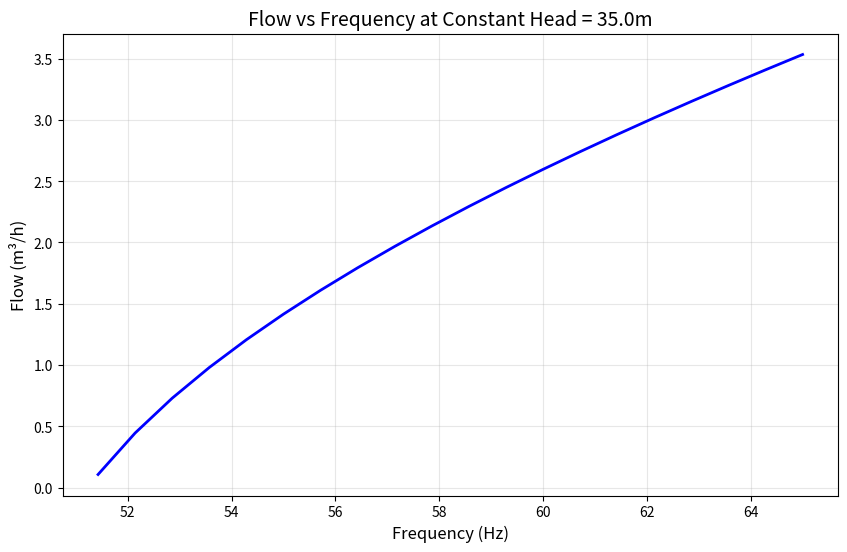

This chart was generated by the following Python code:
# ==============================================================================
# FILE: src/commercial_pump_model.py
# Commercial Pump Model - Based on Schneider SUB 15-0.5cv
# Calibrated to: 60Hz, H=35m, Q=3m³/h, η=54%
# ==============================================================================

import numpy as np
from dataclasses import dataclass
from typing import Optional, Tuple
import time
import matplotlib.pyplot as plt

@dataclass
class PumpMeasurement:
    """Structured pump measurement data"""
    timestamp: float
    frequency: float
    flow: float           # m³/h
    power: float          # kW
    voltage: float        # V
    current: float        # A
    power_factor: float   # dimensionless
    temperature: Optional[float] = None
    vibration: Optional[float] = None
    pressure_in: Optional[float] = None
    pressure_out: Optional[float] = None
    
    # Hidden information (for validation)
    true_efficiency: Optional[float] = None
    true_head: Optional[float] = None
    system_head: Optional[float] = None


class CommercialPumpSimulator:
    """
    Commercial pump simulator based on Schneider SUB 15-0.5cv
    Calibrated operating point at 60Hz: H=35m, Q=3m³/h, η=54%
    
    Uses manufacturer's polynomial equations with adjusted coefficients
    """
    
    def __init__(self,
                 system_head: float = 30.0,
                 rated_power: float = 0.5,  # kW (0.5cv)
                 rated_flow: float = 3.0,   # m³/h (CORRECTED)
                 rated_head: float = 35.0,  # m (CORRECTED)
                 rated_eff: float = 0.54,   # 54% (CORRECTED)
                 rated_freq: float = 60.0,  # Hz
                 noise_level: float = 0.02,
                 random_seed: Optional[int] = None):
        
        self.system_head = system_head
        self.current_head = system_head
        self.rated_power = rated_power
        self.rated_flow = rated_flow
        self.rated_head = rated_head
        self.rated_eff = rated_eff
        self.rated_freq = rated_freq
        self.noise_level = noise_level
        
        # RNG for reproducible noise
        self.rng = np.random.default_rng(random_seed)
        
        # Motor efficiency (typical for small submersible pumps)
        self.motor_efficiency = 0.85
        
        # Recalibrated polynomial coefficients to match operating point
        # Head equation: H(Q,f) = c₀(f/60)² + c₁(f/60)Q + c₂Q²
        # Adjusted to pass through (Q=3, H=35) at f=60Hz
        self.head_coeffs = {
            'c0': 48.0,     # Shutoff head coefficient (f/60)²
            'c1': -2.8,     # Linear flow term (f/60)Q
            'c2': -0.85     # Quadratic flow term Q²
        }
        
        # Efficiency equation: η(Q,f) - calibrated for peak around 3 m³/h
        # η = a(Q-Q_opt)² + η_max at reference frequency
        # self.eff_coeffs = {
        #     'q_opt': 3.0,      # Optimal flow at 60Hz
        #     'eta_max': 0.54,   # Maximum efficiency (54%)
        #     'a': -0.015,       # Curvature coefficient
        # }

        self.eff_coeffs = {
            'a1': -0.361,      # Optimal flow at 60Hz
            'a2': -2.678,   # Maximum efficiency (54%)
            'a3': 29.433,       # Curvature coefficient
            'a4': 2.25,
        }
        
        # Operating limits
        self.min_frequency = 30.0  # Hz
        self.max_frequency = 65.0  # Hz
        self.max_flow = 5.0        # m³/h (adjusted for smaller pump)
        
        # Verify calibration
        self._verify_calibration()
        
        # Calculate BEP for current conditions
        self._find_bep()
        
        self.last_measurement_time = time.time()
    
    def _verify_calibration(self):
        """Verify model matches specified operating point"""
        H_check = self._calculate_head(self.rated_flow, self.rated_freq)
        eff_check = self._calculate_pump_efficiency(self.rated_flow, self.rated_freq)
        
        print(f"Calibration Check at 60Hz, Q={self.rated_flow} m³/h:")
        print(f"  Target Head: {self.rated_head:.1f}m, Calculated: {H_check:.1f}m")
        print(f"  Target Eff: {self.rated_eff*100:.1f}%, Calculated: {eff_check*100:.1f}%")
        
        # Fine-tune if needed
        if abs(H_check - self.rated_head) > 1.0:
            print("  Warning: Head calibration may need adjustment")
    
    def _calculate_head(self, flow: float, frequency: float) -> float:
        """Calculate pump head using calibrated equation"""
        f_ratio = frequency / 60.0
        
        H = (self.head_coeffs['c0'] * f_ratio**2 + 
             self.head_coeffs['c1'] * f_ratio * flow + 
             self.head_coeffs['c2'] * flow**2)
        
        return max(0.0, H)
    
    # ==============================================================================
    # FIXED METHOD for commercial_pump_model.py
    # Add this method to your CommercialPumpSimulator class
    # ==============================================================================

    def calculate_flow_from_frequency_head(self, frequency: float, target_head: float, 
                                        tolerance: float = 0.5) -> float:
        """
        FIXED: Calculate flow that produces target head at given frequency
        
        Solves: H(Q,f) = c₀(f/60)² + c₁(f/60)Q + c₂Q² = target_head
        Rearranges to: c₂Q² + c₁(f/60)Q + [c₀(f/60)² - target_head] = 0
        
        Args:
            frequency: Operating frequency in Hz
            target_head: Desired head in meters
            tolerance: Acceptable error in meters
            
        Returns:
            Flow rate in m³/h that produces target head, or None if not achievable
        """
        f_ratio = frequency / 60.0
        
        # Quadratic equation coefficients: aQ² + bQ + c = 0
        a = self.head_coeffs['c2']  # -0.85
        b = self.head_coeffs['c1'] * f_ratio  # -2.8 * (f/60)
        c = self.head_coeffs['c0'] * f_ratio**2 - target_head  # 48*(f/60)² - H
        
        # Calculate discriminant
        discriminant = b**2 - 4*a*c
        
        if discriminant < 0:
            # No real solution
            return None
        
        # Calculate both roots
        sqrt_discriminant = np.sqrt(discriminant)
        Q1 = (-b + sqrt_discriminant) / (2*a)
        Q2 = (-b - sqrt_discriminant) / (2*a)
        
        # Since c2 is negative (-0.85), parabola opens downward
        # We want the physically meaningful root in valid range
        candidates = []
        
        for Q in [Q1, Q2]:
            if 0.1 <= Q <= self.max_flow:
                # Verify this solution gives target head
                H_check = self._calculate_head(Q, frequency)
                error = abs(H_check - target_head)
                if error < tolerance:
                    candidates.append((Q, error))
        
        if not candidates:
            return None
        
        # Return the solution with smallest error
        candidates.sort(key=lambda x: x[1])
        return candidates[0][0]
        
    def _calculate_pump_efficiency(self, flow: float, frequency: float) -> float:
        """
        Calculate pump hydraulic efficiency
        Uses parabolic model centered at optimal flow point
        Efficiency scales with frequency
        """
        if flow <= 0.01:
            return 0.01
        
        # Scale optimal flow with frequency
        # f_ratio = frequency / 60.0
        # q_opt_scaled = self.eff_coeffs['q_opt'] * f_ratio
        
        # # Parabolic efficiency curve
        # delta_q = flow - q_opt_scaled
        # eta = self.eff_coeffs['eta_max'] + self.eff_coeffs['a'] * delta_q**2
        
        # # Slight efficiency reduction at off-design frequencies
        # freq_factor = 1.0 - 0.05 * abs(1 - f_ratio)
        # eta = eta * freq_factor
        
        f_ratio = 60.0 / frequency
        eta = self.eff_coeffs['a1']*flow**3*f_ratio**3 + self.eff_coeffs['a2']*flow**2*f_ratio**2 + self.eff_coeffs['a3']*flow*f_ratio + self.eff_coeffs['a4']
        eta = eta * 0.01
        print(eta)
        
        return float(np.clip(eta, 0.10, 0.65))
    
    def _find_bep(self) -> None:
        """Find Best Efficiency Point at rated frequency"""
        flows = np.linspace(0.1, self.max_flow, 200)
        max_eff = 0.0
        self.bep_flow = self.rated_flow
        self.bep_efficiency = self.rated_eff
        
        for Q in flows:
            eff = self._calculate_pump_efficiency(Q, self.rated_freq)
            if eff > max_eff:
                max_eff = eff
                self.bep_flow = Q
                self.bep_efficiency = eff
        
        self.bep_head = self._calculate_head(self.bep_flow, self.rated_freq)
        
        print(f"\nBest Efficiency Point at {self.rated_freq}Hz:")
        print(f"  Flow: {self.bep_flow:.2f} m³/h")
        print(f"  Head: {self.bep_head:.2f} m")
        print(f"  Efficiency: {self.bep_efficiency*100:.1f}%")
    
    def _find_operating_point(self, frequency: float) -> Tuple[float, float, float]:
        """
        Find operating point where pump curve intersects system curve
        System curve: H_system = H_static + k*Q²
        
        Returns: (flow, head, efficiency)
        """
        # System resistance coefficient
        # Calculate k from known operating point
        if self.rated_flow > 0:
            k_system = (self.rated_head - self.system_head) / (self.rated_flow**2)
        else:
            k_system = 0.2
        
        # Ensure positive k
        k_system = max(0.1, k_system)
        
        # Solve for intersection: H_pump(Q,f) = H_system(Q)
        flows = np.linspace(0.1, self.max_flow, 200)
        min_diff = float('inf')
        best_flow = self.rated_flow * (frequency / self.rated_freq)
        
        for Q in flows:
            H_pump = self._calculate_head(Q, frequency)
            H_system = self.system_head + k_system * Q**2
            diff = abs(H_pump - H_system)
            
            if diff < min_diff and H_pump >= H_system:
                min_diff = diff
                best_flow = Q
        
        # Calculate operating point parameters
        operating_flow = best_flow
        operating_head = self._calculate_head(operating_flow, frequency)
        operating_efficiency = self._calculate_pump_efficiency(operating_flow, frequency)
        
        return operating_flow, operating_head, operating_efficiency
    
    def _calculate_electrical_power(self, flow: float, frequency: float) -> Tuple[float, float, float]:
        """
        Calculate electrical power consumption
        Returns: (power_kW, current_A, power_factor)
        """
        # Hydraulic power
        head = self._calculate_head(flow, frequency)
        pump_eff = self._calculate_pump_efficiency(flow, frequency)
        
        # P_hydraulic = ρ * g * Q * H (in kW)
        rho = 1000  # kg/m³
        g = 9.81    # m/s²
        Q_m3s = flow / 3600  # Convert m³/h to m³/s
        
        P_hydraulic = (rho * g * Q_m3s * head) / 1000  # kW
        
        # Electrical power accounting for efficiencies
        if pump_eff > 0.01 and self.motor_efficiency > 0:
            P_electrical = P_hydraulic / (pump_eff * self.motor_efficiency)
        else:
            P_electrical = 0.05  # Minimum idling power
        
        P_electrical = max(0.02, min(P_electrical, self.rated_power * 1.5))
        
        # Estimate current (assuming 3-phase 220V for small pump)
        voltage = 220.0  # More typical for 0.5kW pump
        power_factor = 0.85 - 0.15 * (1 - pump_eff)  # PF degrades with efficiency
        power_factor = np.clip(power_factor, 0.6, 0.92)
        
        current = (P_electrical * 1000) / (np.sqrt(3) * voltage * power_factor)
        
        return P_electrical, current, power_factor
    
    def measure(self, frequency: float, add_noise: bool = True) -> PumpMeasurement:
        """
        Simulate a measurement at given frequency
        
        Args:
            frequency: Operating frequency in Hz
            add_noise: Whether to add measurement noise
        
        Returns:
            PumpMeasurement object with all measured and hidden parameters
        """
        # Clip frequency to operating range
        frequency = np.clip(frequency, self.min_frequency, self.max_frequency)
        
        # Find operating point
        flow, head, efficiency = self._find_operating_point(frequency)
        
        # Calculate electrical parameters
        power, current, pf = self._calculate_electrical_power(flow, frequency)
        
        # Add measurement noise if requested
        if add_noise:
            flow = flow * (1 + self.rng.normal(0, self.noise_level))
            power = power * (1 + self.rng.normal(0, self.noise_level))
            current = current * (1 + self.rng.normal(0, self.noise_level * 0.5))
            pf = np.clip(pf + self.rng.normal(0, 0.02), 0.5, 1.0)
        
        # Voltage is relatively stable
        voltage = 220.0 + self.rng.normal(0, 3.0) if add_noise else 220.0
        
        # Optional sensors
        temperature = 45 + self.rng.normal(0, 3) if add_noise else 45.0
        vibration = 0.8 + self.rng.normal(0, 0.15) if add_noise else 0.8
        
        return PumpMeasurement(
            timestamp=time.time(),
            frequency=frequency,
            flow=max(0, flow),
            power=max(0, power),
            voltage=voltage,
            current=max(0, current),
            power_factor=pf,
            temperature=temperature,
            vibration=vibration,
            pressure_in=None,
            pressure_out=None,
            true_efficiency=efficiency,
            true_head=head,
            system_head=self.system_head
        )
    
    def set_system_head(self, new_head: float):
        """Change system operating conditions"""
        self.system_head = new_head
        self.current_head = new_head
    
    def get_true_bep(self) -> Tuple[float, float, float]:
        """
        Get the true Best Efficiency Point
        Returns: (flow, head, efficiency)
        """
        return self.bep_flow, self.bep_head, self.bep_efficiency
    
    def get_operating_point(self, frequency: float) -> Tuple[float, float, float]:
        """
        Get operating point at given frequency without noise
        Returns: (flow, head, efficiency)
        """
        return self._find_operating_point(frequency)
    
    def find_frequency_for_head(self, target_head: float, tolerance: float = 0.5) -> Optional[float]:
        """
        Find the frequency needed to achieve a target head
        
        Args:
            target_head: Desired head in meters
            tolerance: Acceptable error in meters
            
        Returns:
            Frequency in Hz, or None if target is unachievable
        """
        # Search through frequency range
        for freq in np.linspace(self.min_frequency, self.max_frequency, 100):
            flow, head, eff = self._find_operating_point(freq)
            if abs(head - target_head) <= tolerance:
                return freq
        
        return None
    
    def measure_at_head(self, target_head: float, add_noise: bool = True) -> Optional[PumpMeasurement]:
        """
        Set system to achieve target head and return measurement
        
        Args:
            target_head: Desired operating head in meters
            add_noise: Whether to add measurement noise
            
        Returns:
            PumpMeasurement object, or None if target head is unachievable
        """
        # Find frequency needed for this head
        freq = self.find_frequency_for_head(target_head)
        
        if freq is None:
            print(f"Warning: Target head {target_head}m is not achievable")
            print(f"  Frequency range: {self.min_frequency}-{self.max_frequency} Hz")
            return None
        
        # Temporarily update system head to match target
        old_system_head = self.system_head
        self.set_system_head(target_head - 0.5)  # Slight adjustment for system curve
        
        # Get measurement at this frequency
        measurement = self.measure(freq, add_noise=add_noise)
        
        # Restore original system head
        self.system_head = old_system_head
        
        return measurement
    
    def get_head_range(self) -> Tuple[float, float]:
        """
        Get the achievable head range for current system
        Returns: (min_head, max_head)
        """
        _, head_min, _ = self._find_operating_point(self.min_frequency)
        _, head_max, _ = self._find_operating_point(self.max_frequency)
        return head_min, head_max
    
    def measure_at_head_safe(self, target_head: float, add_noise: bool = True) -> PumpMeasurement:
        """
        Safe version that always returns a measurement by clamping head to valid range
        
        Args:
            target_head: Desired operating head in meters
            add_noise: Whether to add measurement noise
            
        Returns:
            PumpMeasurement object (always valid)
        """
        # Get achievable range
        head_min, head_max = self.get_head_range()
        
        # Clamp to valid range
        if target_head < head_min:
            print(f"Warning: Target head {target_head}m too low, using minimum {head_min:.1f}m")
            target_head = head_min
        elif target_head > head_max:
            print(f"Warning: Target head {target_head}m too high, using maximum {head_max:.1f}m")
            target_head = head_max
        
        # Now measure (guaranteed to succeed)
        measurement = self.measure_at_head(target_head, add_noise)
        
        # This should never be None now, but handle it just in case
        if measurement is None:
            # Fallback to rated conditions
            return self.measure(self.rated_freq, add_noise)
        
        return measurement
    
    def calculate_hydraulic_power(self, flow: float, head: float) -> float:
        """
        Calculate hydraulic power output
        P_hydraulic = ρ * g * Q * H
        
        Args:
            flow: Flow rate in m³/h
            head: Head in m
            
        Returns:
            Hydraulic power in kW
        """
        rho = 1000  # kg/m³
        g = 9.81    # m/s²
        Q_m3s = flow / 3600  # Convert m³/h to m³/s
        
        P_hydraulic = (rho * g * Q_m3s * head) / 1000  # kW
        return P_hydraulic
    
    def plot_pump_curves(self, frequencies: Optional[list] = None):
        """Plot pump performance curves"""
        if frequencies is None:
            frequencies = [30, 40, 50, 60]
        
        flows = np.linspace(0, self.max_flow, 100)
        
        fig, (ax1, ax2) = plt.subplots(1, 2, figsize=(14, 5))
        
        # Head curves
        for freq in frequencies:
            heads = [self._calculate_head(Q, freq) for Q in flows]
            ax1.plot(flows, heads, label=f'{freq} Hz', linewidth=2)
        
        # Mark rated point
        ax1.plot(self.rated_flow, self.rated_head, 'r*', 
                markersize=15, label=f'Rated Point ({self.rated_freq}Hz)')
        
        ax1.set_xlabel('Flow (m³/h)', fontsize=11)
        ax1.set_ylabel('Head (m)', fontsize=11)
        ax1.set_title('Pump Head Curves - Schneider SUB 15-0.5cv', fontsize=12)
        ax1.legend()
        ax1.grid(True, alpha=0.3)
        ax1.set_xlim(0, self.max_flow)
        
        # Efficiency curves
        for freq in frequencies:
            effs = [self._calculate_pump_efficiency(Q, freq) * 100 for Q in flows]
            ax2.plot(flows, effs, label=f'{freq} Hz', linewidth=2)
        
        # Mark rated point
        ax2.plot(self.rated_flow, self.rated_eff * 100, 'r*', 
                markersize=15, label=f'Rated Point ({self.rated_freq}Hz)')
        
        ax2.set_xlabel('Flow (m³/h)', fontsize=11)
        ax2.set_ylabel('Efficiency (%)', fontsize=11)
        ax2.set_title('Pump Efficiency Curves', fontsize=12)
        ax2.legend()
        ax2.grid(True, alpha=0.3)
        ax2.set_xlim(0, self.max_flow)
        ax2.set_ylim(0, 70)
        
        plt.tight_layout()
        return fig


if __name__ == "__main__":
    import matplotlib.pyplot as plt
    
    # Simulate the pump coefficients
    class TestPump:
        def __init__(self):
            self.head_coeffs = {'c0': 48.0, 'c1': -2.8, 'c2': -0.85}
            self.max_flow = 8.0
        
        def _calculate_head(self, flow, frequency):
            f_ratio = frequency / 60.0
            H = (self.head_coeffs['c0'] * f_ratio**2 + 
                 self.head_coeffs['c1'] * f_ratio * flow + 
                 self.head_coeffs['c2'] * flow**2)
            return max(0.0, H)
    
    # Test pump
    pump = CommercialPumpSimulator()
    
    # Add the fixed method to the class
    # TestPump.calculate_flow_from_frequency_head = pump,calculate_flow_from_frequency_head
    
    # Test at different frequencies for constant head
    target_head = 35.0
    frequencies = np.linspace(30, 65, 50)
    
    flows = []
    for freq in frequencies:
        flow = pump.calculate_flow_from_frequency_head(freq, target_head)
        if flow is not None:
            flows.append(flow)
            # Verify
            actual_head = pump._calculate_head(flow, freq)
            print(f"f={freq:.1f}Hz → Q={flow:.3f}m³/h → H={actual_head:.2f}m (target={target_head}m)")
        else:
            flows.append(np.nan)
    
    # Plot the results
    plt.figure(figsize=(10, 6))
    plt.plot(frequencies, flows, 'b-', linewidth=2)
    plt.xlabel('Frequency (Hz)', fontsize=12)
    plt.ylabel('Flow (m³/h)', fontsize=12)
    plt.title(f'Flow vs Frequency at Constant Head = {target_head}m', fontsize=14)
    plt.grid(True, alpha=0.3)
    plt.show()
    
    print(f"\nFlow range: {np.nanmin(flows):.2f} - {np.nanmax(flows):.2f} m³/h")
    print(f"Expected: Flow should INCREASE with frequency at constant head")